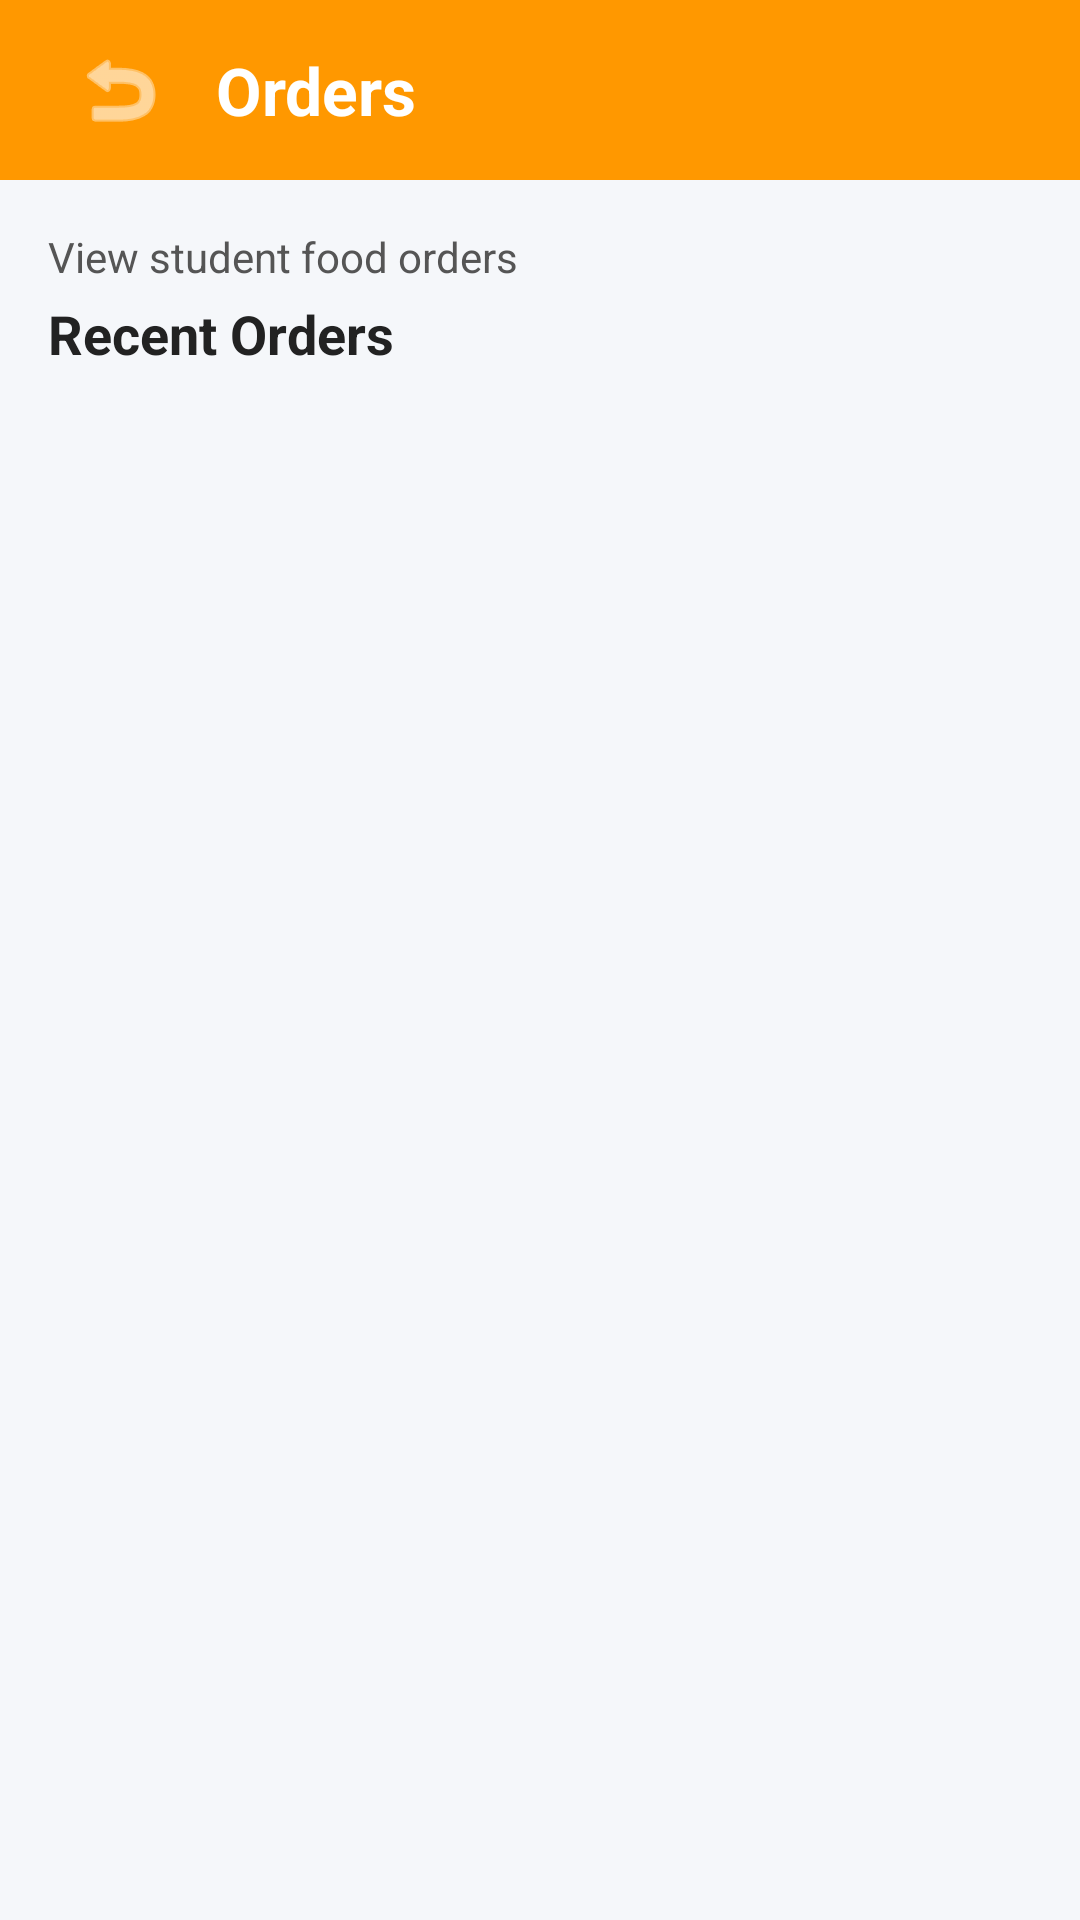

Layout XML and referenced resources for this Android screen:
<!-- AndroidManifest.xml: application theme Theme.CampusDash -->
<!-- res/layout/activity_orders.xml -->
<?xml version="1.0" encoding="utf-8"?>
<LinearLayout xmlns:android="http://schemas.android.com/apk/res/android"
    xmlns:app="http://schemas.android.com/apk/res-auto"
    android:id="@+id/main"
    android:layout_width="match_parent"
    android:layout_height="match_parent"
    android:background="#F5F7FA"
    android:orientation="vertical">

    
    <LinearLayout
        android:layout_width="match_parent"
        android:layout_height="60dp"
        android:background="#FF9800"
        android:gravity="center_vertical"
        android:paddingStart="16dp"
        android:paddingEnd="16dp">

        <ImageButton
            android:id="@+id/btn_back"
            android:layout_width="48dp"
            android:layout_height="48dp"
            android:background="@android:color/transparent"
            android:contentDescription="Back to Dashboard"
            android:src="@android:drawable/ic_menu_revert"
            app:tint="@android:color/white" />

        <TextView
            android:id="@+id/tvHeaderTitle"
            android:layout_width="wrap_content"
            android:layout_height="wrap_content"
            android:layout_marginStart="8dp"
            android:text="Orders"
            android:textColor="#FFFFFF"
            android:textSize="22sp"
            android:textStyle="bold" />

    </LinearLayout>

    <LinearLayout
        android:layout_width="match_parent"
        android:layout_height="match_parent"
        android:orientation="vertical"
        android:padding="16dp">

        <TextView
            android:layout_width="match_parent"
            android:layout_height="wrap_content"
            android:layout_marginBottom="4dp"
            android:text="View student food orders"
            android:textColor="#555555"
            android:textSize="14sp" />

        <TextView
            android:layout_width="match_parent"
            android:layout_height="wrap_content"
            android:layout_marginBottom="12dp"
            android:text="Recent Orders"
            android:textColor="#222222"
            android:textSize="18sp"
            android:textStyle="bold" />

        
        <ListView
            android:id="@+id/lv_orders"
            android:layout_width="match_parent"
            android:layout_height="match_parent"
            android:divider="@null"
            android:dividerHeight="0dp" />

    </LinearLayout>

</LinearLayout>
<!-- resources referenced by this layout -->
<resources>
  <style name="Theme.CampusDash" parent="Base.Theme.CampusDash" />
  <style name="Base.Theme.CampusDash" parent="Theme.Material3.DayNight.NoActionBar">
          
          
      </style>
</resources>
